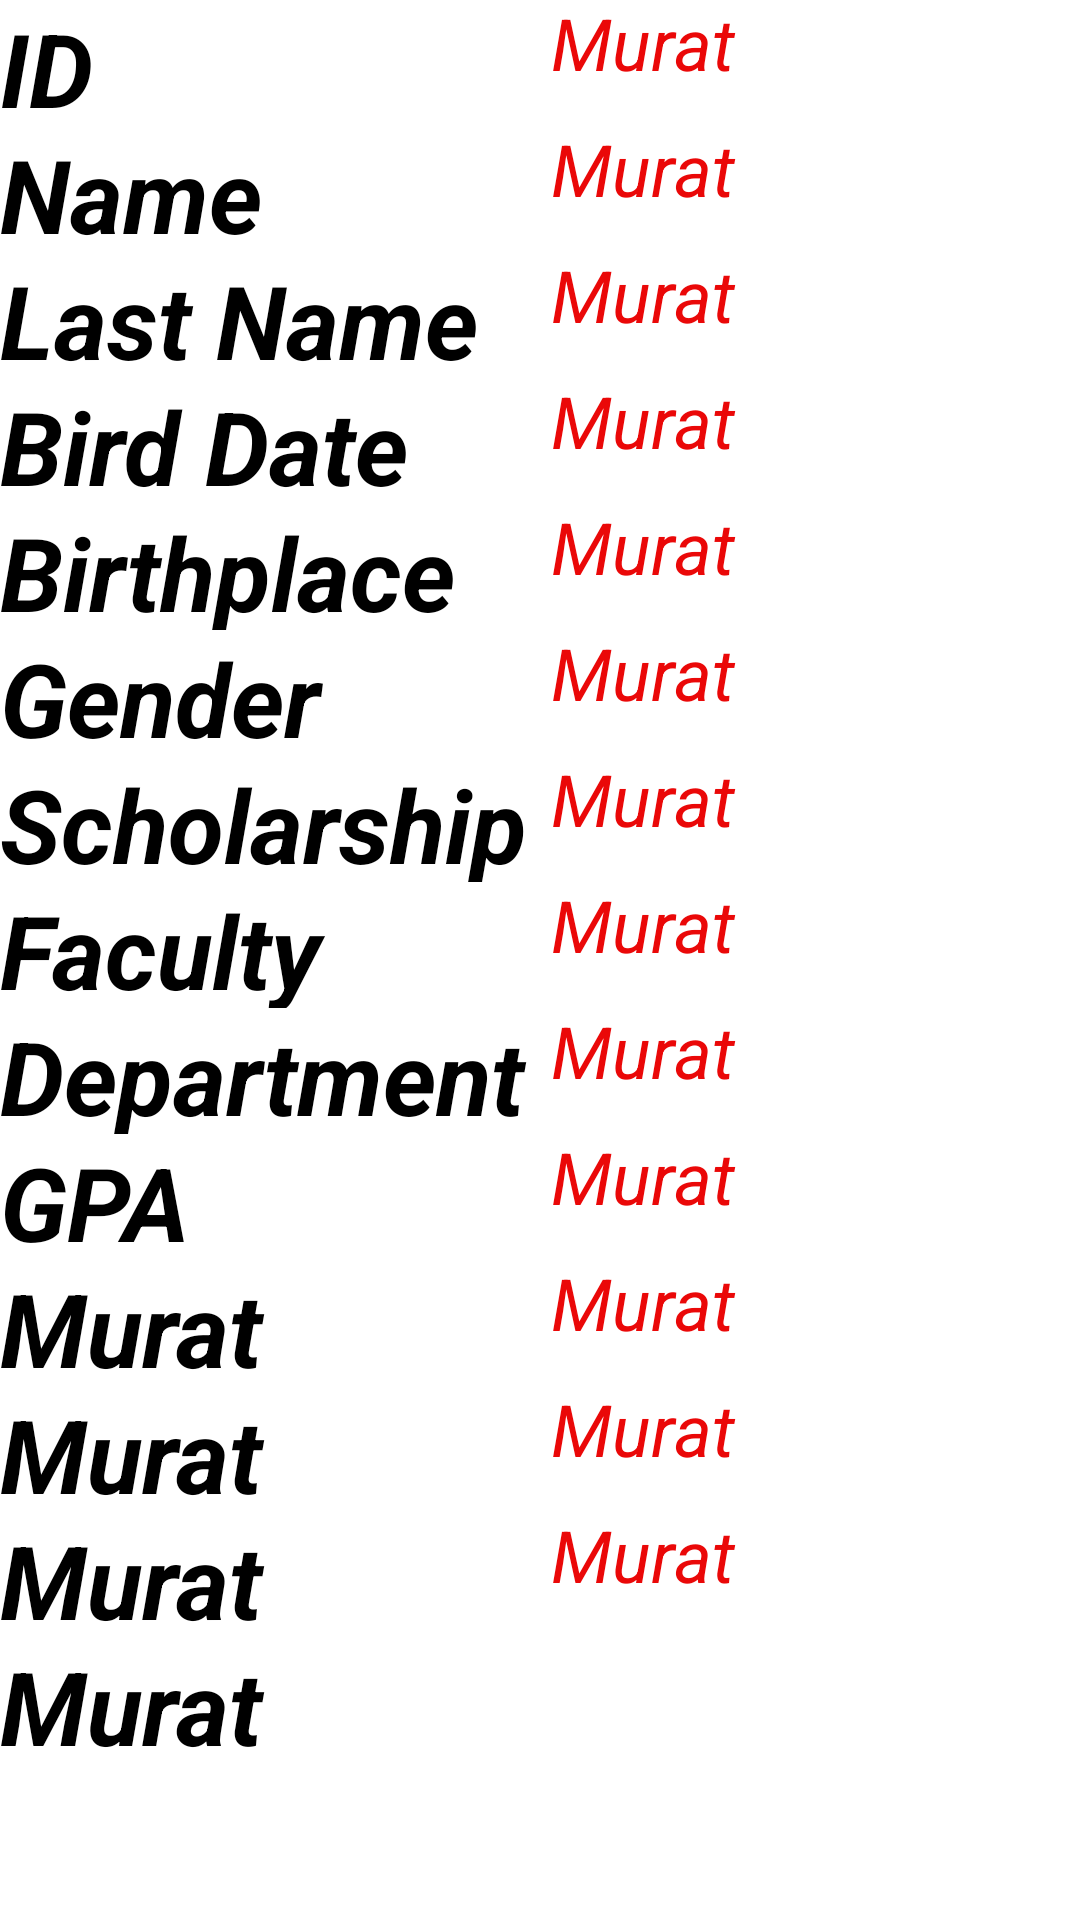

Layout XML and referenced resources for this Android screen:
<!-- AndroidManifest.xml: application theme Theme.Cmpe408Project01 -->
<!-- res/layout/popup.xml -->
<?xml version="1.0" encoding="utf-8"?>
<androidx.constraintlayout.widget.ConstraintLayout xmlns:android="http://schemas.android.com/apk/res/android"
    xmlns:app="http://schemas.android.com/apk/res-auto"
    xmlns:tools="http://schemas.android.com/tools"
    android:layout_width="match_parent"
    android:orientation="vertical"
    android:layout_height="match_parent">

    <LinearLayout
        android:id="@+id/linearLayout2"
        android:layout_width="203dp"
        android:layout_height="734dp"
        android:orientation="vertical"
        app:layout_constraintStart_toStartOf="parent"
        app:layout_constraintTop_toTopOf="parent">

        <TextView
            android:id="@+id/textView89"
            android:layout_width="match_parent"
            android:layout_height="42dp"
            android:text="ID"
            android:textColor="@color/black"
            android:textSize="34sp"
            android:textStyle="bold|italic" />

        <TextView
            android:id="@+id/textView90"
            android:layout_width="match_parent"
            android:layout_height="42dp"
            android:text="Name"
            android:textColor="@color/black"
            android:textSize="34sp"
            android:textStyle="bold|italic" />

        <TextView
            android:id="@+id/textView91"
            android:layout_width="match_parent"
            android:layout_height="42dp"
            android:text="Last Name"
            android:textColor="@color/black"
            android:textSize="34sp"
            android:textStyle="bold|italic" />

        <TextView
            android:id="@+id/textView92"
            android:layout_width="match_parent"
            android:layout_height="42dp"
            android:text="Bird Date"
            android:textColor="@color/black"
            android:textSize="34sp"
            android:textStyle="bold|italic" />

        <TextView
            android:id="@+id/textView93"
            android:layout_width="match_parent"
            android:layout_height="42dp"
            android:text="Birthplace"
            android:textColor="@color/black"
            android:textSize="34sp"
            android:textStyle="bold|italic" />

        <TextView
            android:id="@+id/textView94"
            android:layout_width="match_parent"
            android:layout_height="42dp"
            android:text="Gender"
            android:textColor="@color/black"
            android:textSize="34sp"
            android:textStyle="bold|italic" />

        <TextView
            android:id="@+id/textView95"
            android:layout_width="match_parent"
            android:layout_height="42dp"
            android:text="Scholarship"
            android:textColor="@color/black"
            android:textSize="34sp"
            android:textStyle="bold|italic" />

        <TextView
            android:id="@+id/textView96"
            android:layout_width="match_parent"
            android:layout_height="42dp"
            android:text="Faculty"
            android:textColor="@color/black"
            android:textSize="34sp"
            android:textStyle="bold|italic" />

        <TextView
            android:id="@+id/textView97"
            android:layout_width="match_parent"
            android:layout_height="42dp"
            android:text="Department"
            android:textColor="@color/black"
            android:textSize="34sp"
            android:textStyle="bold|italic" />

        <TextView
            android:id="@+id/textView98"
            android:layout_width="match_parent"
            android:layout_height="42dp"
            android:text="GPA"
            android:textColor="@color/black"
            android:textSize="34sp"
            android:textStyle="bold|italic" />

        <TextView
            android:id="@+id/textView99"
            android:layout_width="match_parent"
            android:layout_height="42dp"
            android:text="Murat"
            android:textColor="@color/black"
            android:textSize="34sp"
            android:textStyle="bold|italic" />

        <TextView
            android:id="@+id/textView100"
            android:layout_width="match_parent"
            android:layout_height="42dp"
            android:text="Murat"
            android:textColor="@color/black"
            android:textSize="34sp"
            android:textStyle="bold|italic" />

        <TextView
            android:id="@+id/textView101"
            android:layout_width="match_parent"
            android:layout_height="42dp"
            android:text="Murat"
            android:textColor="@color/black"
            android:textSize="34sp"
            android:textStyle="bold|italic" />

        <TextView
            android:id="@+id/textView65"
            android:layout_width="match_parent"
            android:layout_height="42dp"
            android:text="Murat"
            android:textColor="@color/black"
            android:textSize="34sp"
            android:textStyle="bold|italic" />
    </LinearLayout>

    <LinearLayout
        android:layout_width="196dp"
        android:layout_height="729dp"
        android:orientation="vertical"
        app:layout_constraintBottom_toBottomOf="parent"
        app:layout_constraintEnd_toEndOf="parent"
        app:layout_constraintStart_toEndOf="@+id/linearLayout2"
        app:layout_constraintTop_toTopOf="parent">

        <TextView
            android:id="@+id/pop_id"
            android:layout_width="match_parent"
            android:layout_height="42dp"
            android:text="Murat"
            android:textColor="#EA0808"
            android:textColorLink="#E60F0F"
            android:textSize="24sp"
            android:textStyle="italic" />

        <TextView
            android:id="@+id/pop_name"
            android:layout_width="match_parent"
            android:layout_height="42dp"
            android:text="Murat"
            android:textColor="#EA0808"
            android:textColorLink="#E60F0F"
            android:textSize="24sp"
            android:textStyle="italic" />

        <TextView
            android:id="@+id/pop_Lname"
            android:layout_width="match_parent"
            android:layout_height="42dp"
            android:text="Murat"
            android:textColor="#EA0808"
            android:textColorLink="#E60F0F"
            android:textSize="24sp"
            android:textStyle="italic" />

        <TextView
            android:id="@+id/pop_bd"
            android:layout_width="match_parent"
            android:layout_height="42dp"
            android:text="Murat"
            android:textColor="#EA0808"
            android:textColorLink="#E60F0F"
            android:textSize="24sp"
            android:textStyle="italic" />

        <TextView
            android:id="@+id/pop_bp"
            android:layout_width="match_parent"
            android:layout_height="42dp"
            android:text="Murat"
            android:textColor="#EA0808"
            android:textColorLink="#E60F0F"
            android:textSize="24sp"
            android:textStyle="italic" />

        <TextView
            android:id="@+id/pop_gender"
            android:layout_width="match_parent"
            android:layout_height="42dp"
            android:text="Murat"
            android:textColor="#EA0808"
            android:textColorLink="#E60F0F"
            android:textSize="24sp"
            android:textStyle="italic" />

        <TextView
            android:id="@+id/pop_scholar"
            android:layout_width="match_parent"
            android:layout_height="42dp"
            android:text="Murat"
            android:textColor="#EA0808"
            android:textColorLink="#E60F0F"
            android:textSize="24sp"
            android:textStyle="italic" />

        <TextView
            android:id="@+id/pop_faculty"
            android:layout_width="match_parent"
            android:layout_height="42dp"
            android:text="Murat"
            android:textColor="#EA0808"
            android:textColorLink="#E60F0F"
            android:textSize="24sp"
            android:textStyle="italic" />

        <TextView
            android:id="@+id/pop_dep"
            android:layout_width="match_parent"
            android:layout_height="42dp"
            android:text="Murat"
            android:textColor="#EA0808"
            android:textColorLink="#E60F0F"
            android:textSize="24sp"
            android:textStyle="italic" />

        <TextView
            android:id="@+id/pop_gpa"
            android:layout_width="match_parent"
            android:layout_height="42dp"
            android:text="Murat"
            android:textColor="#EA0808"
            android:textColorLink="#E60F0F"
            android:textSize="24sp"
            android:textStyle="italic" />

        <TextView
            android:id="@+id/textView126"
            android:layout_width="match_parent"
            android:layout_height="42dp"
            android:text="Murat"
            android:textColor="#EA0808"
            android:textColorLink="#E60F0F"
            android:textSize="24sp"
            android:textStyle="italic" />

        <TextView
            android:id="@+id/textView127"
            android:layout_width="match_parent"
            android:layout_height="42dp"
            android:text="Murat"
            android:textColor="#EA0808"
            android:textColorLink="#E60F0F"
            android:textSize="24sp"
            android:textStyle="italic" />

        <TextView
            android:id="@+id/textView128"
            android:layout_width="match_parent"
            android:layout_height="42dp"
            android:text="Murat"
            android:textColor="#EA0808"
            android:textColorLink="#E60F0F"
            android:textSize="24sp"
            android:textStyle="italic" />

        <TextView
            android:id="@+id/textView66"
            android:layout_width="match_parent"
            android:layout_height="42dp"
            android:text="Murat"
            android:textColor="#EA0808"
            android:textColorLink="#E60F0F"
            android:textSize="24sp"
            android:textStyle="italic" />

    </LinearLayout>
</androidx.constraintlayout.widget.ConstraintLayout>
<!-- resources referenced by this layout -->
<resources>
  <style name="Theme.Cmpe408Project01" parent="Theme.MaterialComponents.DayNight.DarkActionBar">
          
          <item name="colorPrimary">@color/purple_500</item>
          <item name="colorPrimaryVariant">@color/purple_700</item>
          <item name="colorOnPrimary">@color/white</item>
          
          <item name="colorSecondary">@color/teal_200</item>
          <item name="colorSecondaryVariant">@color/teal_700</item>
          <item name="colorOnSecondary">@color/black</item>
          
          <item name="android:statusBarColor">?attr/colorPrimaryVariant</item>
          
      </style>
  <!-- not gathered from this repository: default colours our renderer supplied (Android Studio template values) -->
  <color name="purple_500">#FF6200EE</color>
  <color name="purple_700">#FF3700B3</color>
  <color name="teal_200">#FF03DAC5</color>
  <color name="teal_700">#FF018786</color>
  <color name="black">#FF000000</color>
  <color name="white">#FFFFFFFF</color>
</resources>
